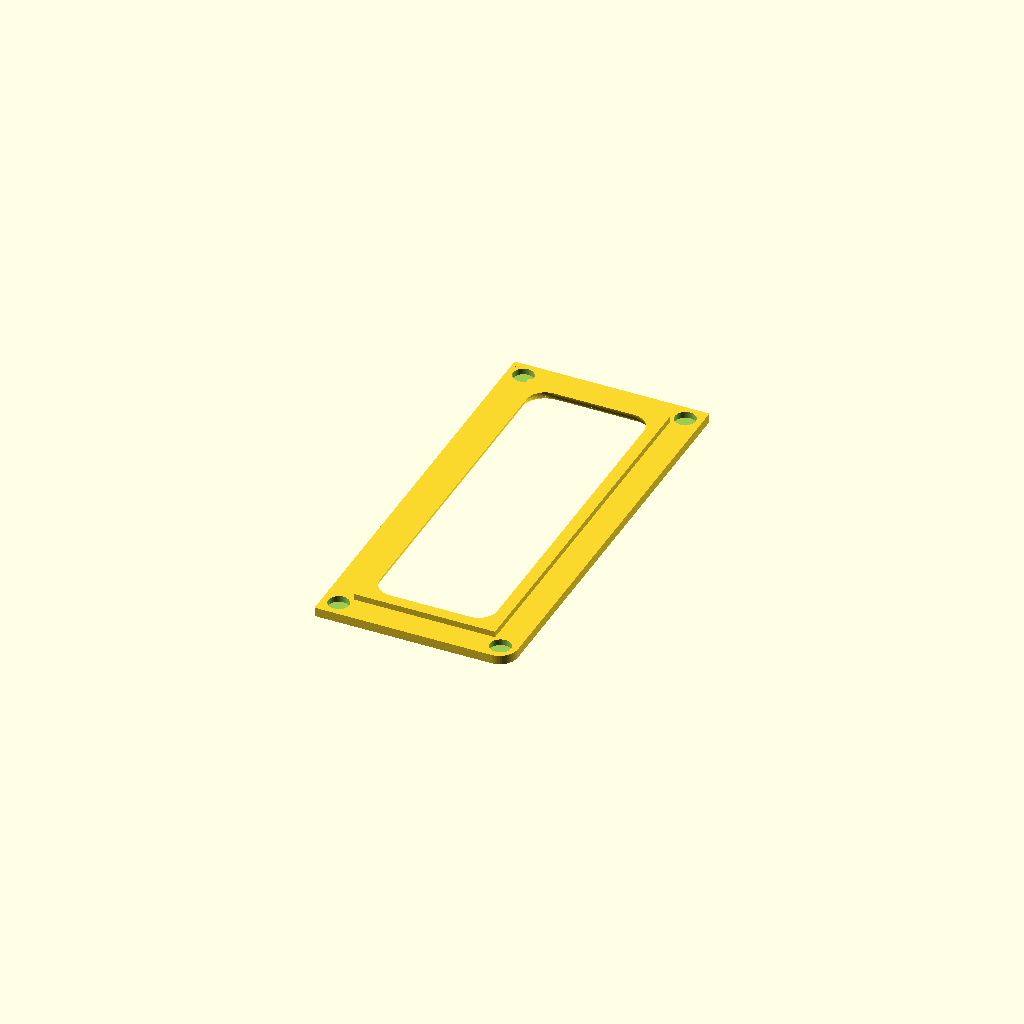
Cell 1: rendered with the file's own defaults.
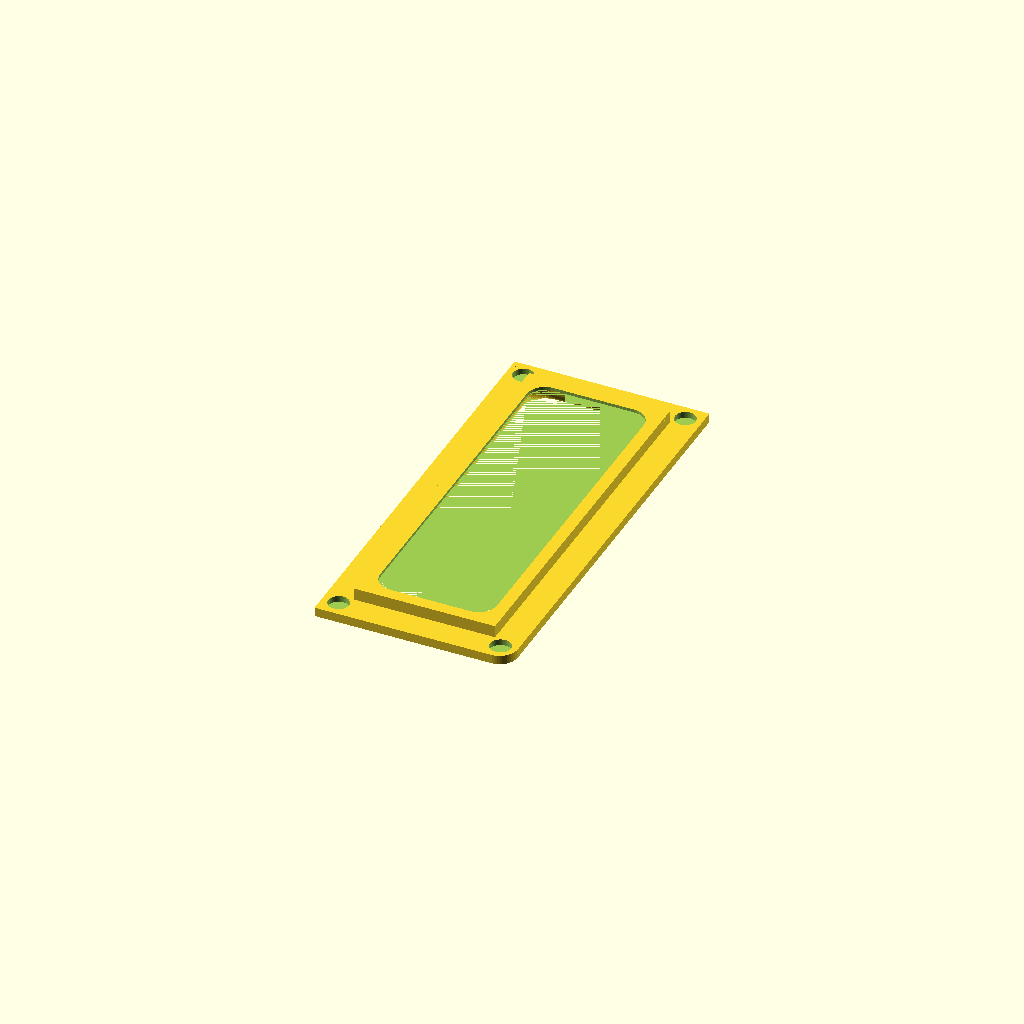
Cell 2 — inset set to 2, the other parameters unchanged.
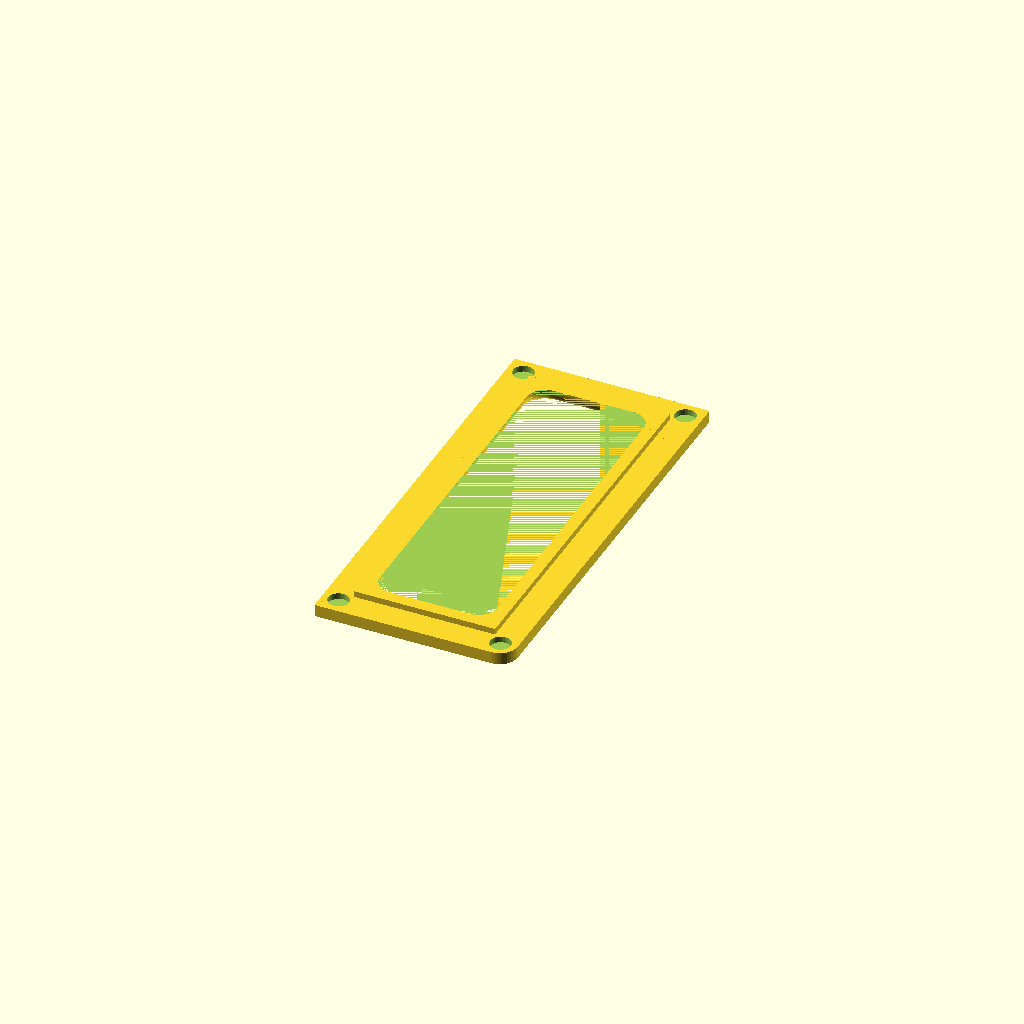
Cell 3 — min_magnet_height_buffer set to 1, the other parameters unchanged.
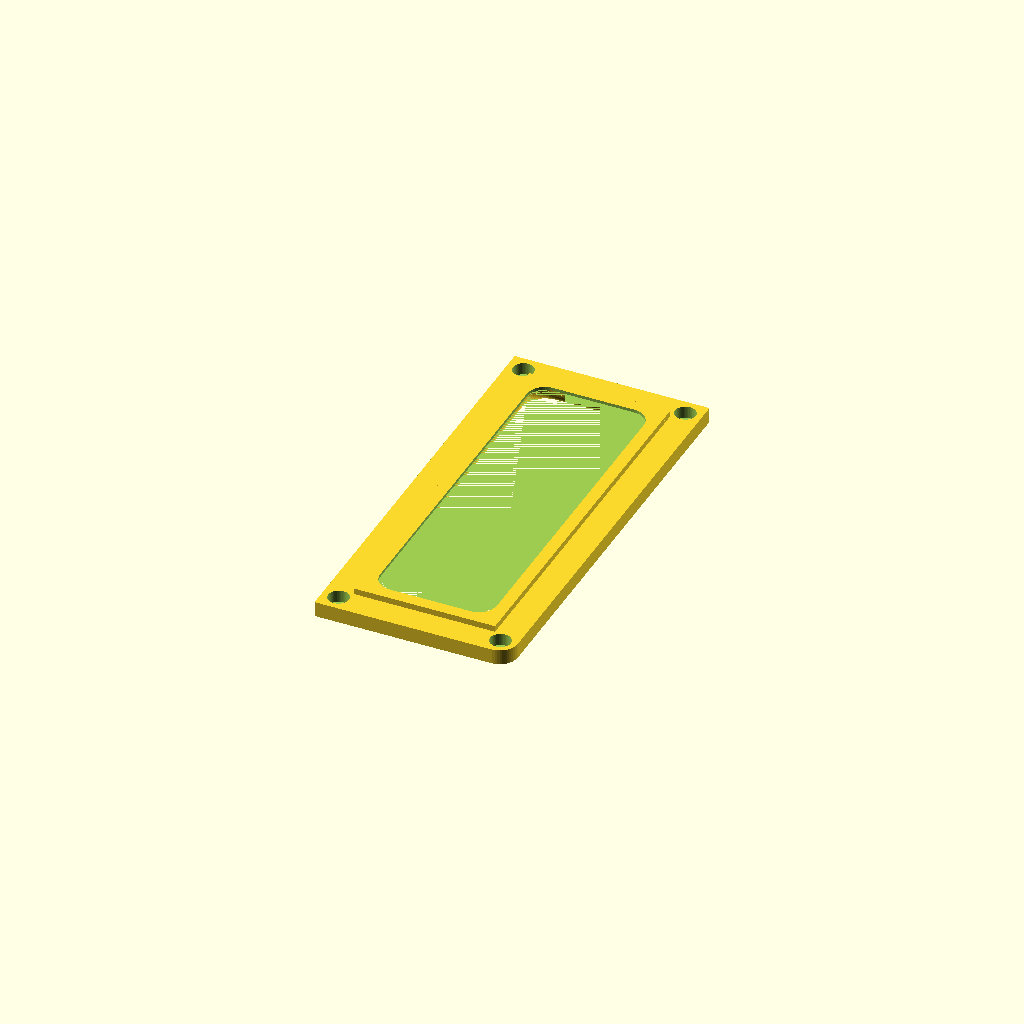
Cell 4: the same model with magnet_height = 2.
All cells are drawn from one camera (rotation 55°, 0°, 25°, orthographic, colour scheme Cornfield), so only the parameter changes between them.
OpenSCAD source file src/arkham-horror/action_tracker_top.scad:
include <../../lib/primitive/rounded_cube.scad>
include <../../lib/primitive/elephant_foot.scad>

// Config
$fn = 50;

// From dashboard bottom
size = [
  32, 
  70.5, 
  5
];

inner_size = [
  23.2, 
  61.7, 
  2.7
];

// Attributes
inset = 1;
min_magnet_height_buffer = 0.5;
magnet_height = 1;
magnet_diameter = 3.4;
corner_magnet_buffer = 1;
border_width = 4.5;
window_buffer = 1;
foot_rounding = 3;

// Derived Attributes
base_height = magnet_height + min_magnet_height_buffer;
corner_magnet_offset = corner_magnet_buffer + magnet_diameter / 2;

base_size = [
  size[0],
  size[1],
  base_height
];

snap_inset_size = [
  inner_size[0],
  inner_size[1],
  inset
];

foot_size = [
  snap_inset_size[0] + window_buffer * 2,
  snap_inset_size[1] + window_buffer * 2,
  base_height + inset + $bleed
];

snap_inset_offset = [
  (base_size[0] - snap_inset_size[0]) / 2,
  (base_size[1] - snap_inset_size[1]) / 2,
  base_height
];

foot_offset = [
  snap_inset_offset[0] + (snap_inset_size[0] - foot_size[0]) / 2,
  snap_inset_offset[1] + (snap_inset_size[1] - foot_size[1]) / 2,
  0
];

corner_hole_offsets = [
  [corner_magnet_offset, corner_magnet_offset],
  [base_size[0] - corner_magnet_offset, corner_magnet_offset],
  [corner_magnet_offset, base_size[1] - corner_magnet_offset],
  [base_size[0] - corner_magnet_offset, base_size[1] - corner_magnet_offset],
];

// TODO z-tearing why? probs the union gap from foot module

// Model
difference() {
  // Base
  union() {
    rounded_cube(base_size, flat=true);

    // Square 3 corners
    cube([$rounding, $rounding, base_height]);
    translate([0, base_size[1] - $rounding, 0]) {
      cube([$rounding, $rounding, base_height]);
      translate([base_size[0] - $rounding, 0, 0]) {
        cube([$rounding, $rounding, base_height]);
      }
    }

    translate(snap_inset_offset) {
      cube(snap_inset_size);
    }
  }
  // Cut out window
  translate(foot_offset) {
    // TODO foot curves back down in corner wtf
    elephant_foot(foot_size, flat_top=true, use_bleed=true, $rounding=foot_rounding);
  }
  // Cut out corner magnet holes
  translate([0, 0, base_height-magnet_height]) {
    for (i=corner_hole_offsets) {
      translate([i[0], i[1], 0]) {
        cylinder(h=magnet_height + $bleed, d=magnet_diameter);
      }
    }
  }
}
Customizer parameters (derived from the source; name, type, default, range or options):
inset: number, default 1
min_magnet_height_buffer: number, default 0.5
magnet_height: number, default 1
magnet_diameter: number, default 3.4
corner_magnet_buffer: number, default 1
border_width: number, default 4.5
window_buffer: number, default 1
foot_rounding: number, default 3
